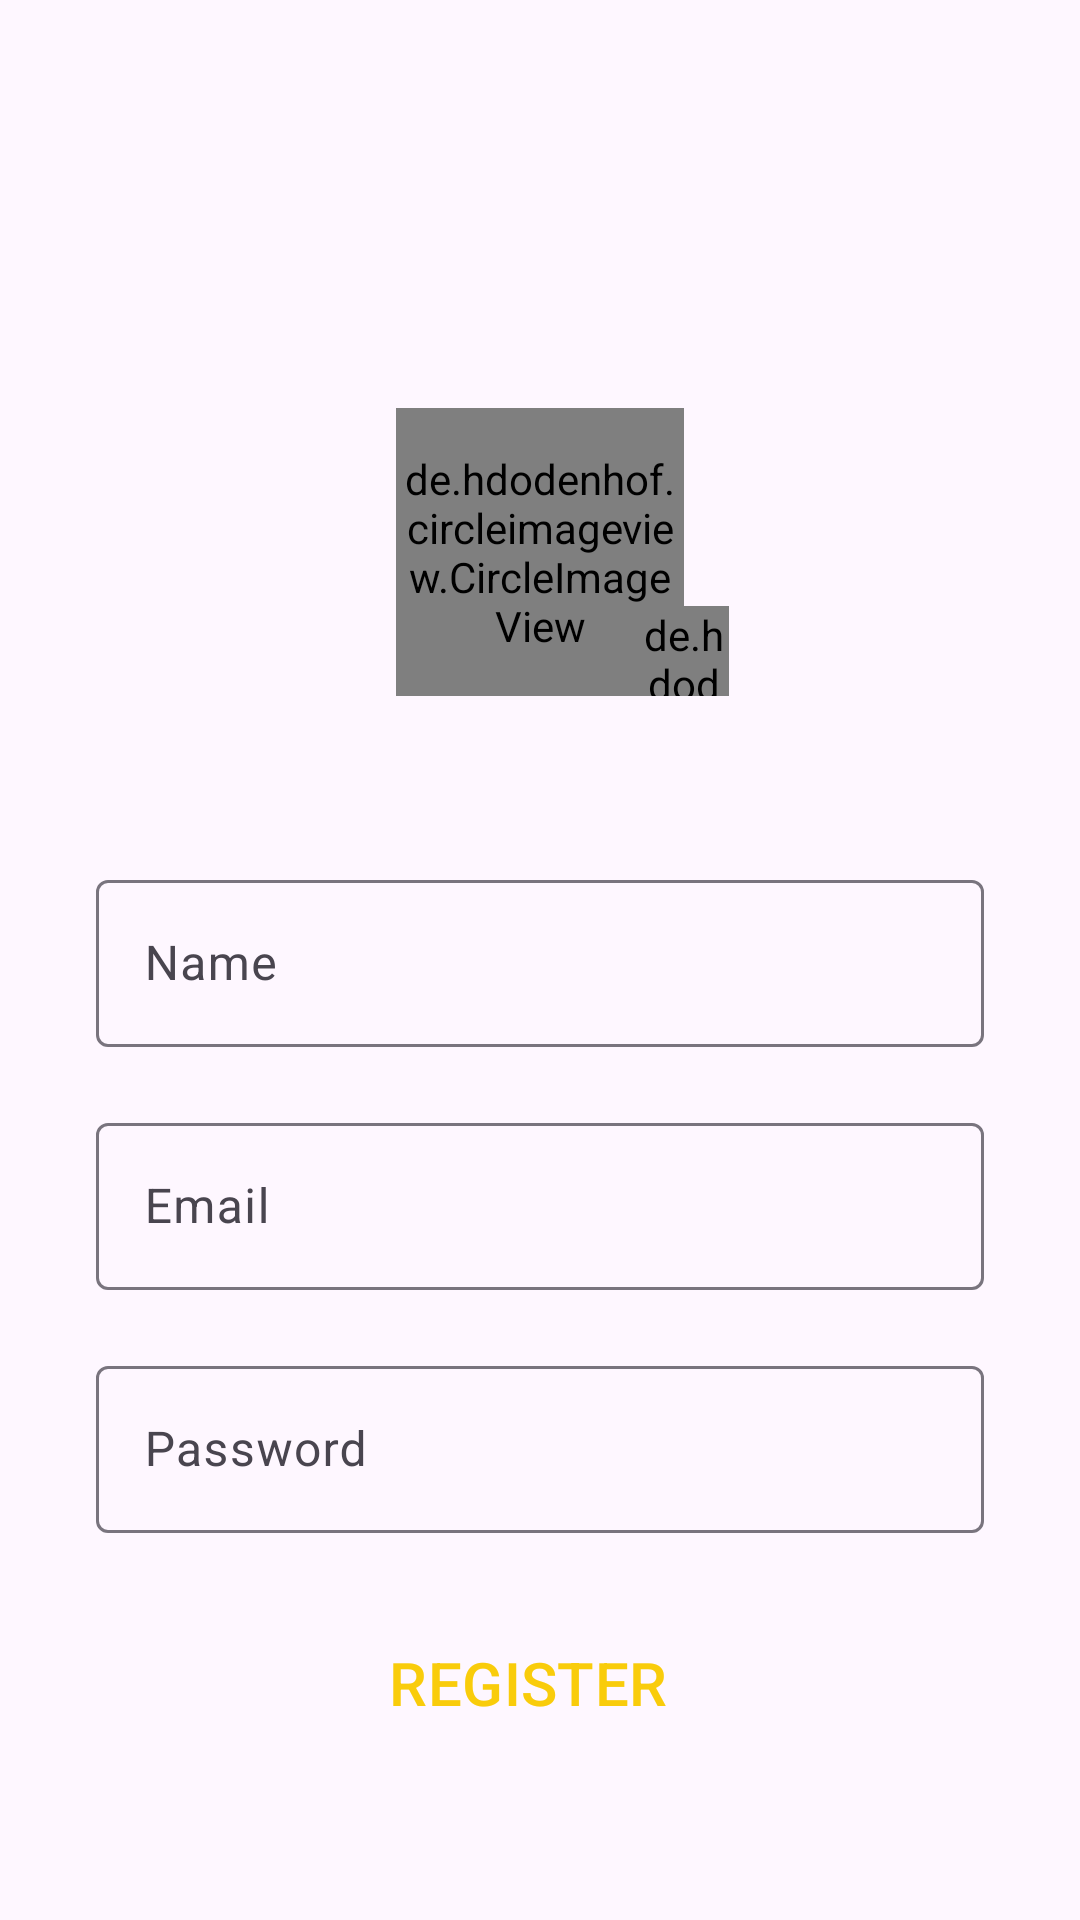

This screen was rendered from an Android layout file. Write that file and the resources it references.
<!-- AndroidManifest.xml: application theme Theme.Sportzlink -->
<!-- res/layout/activity_sign_up.xml -->
<?xml version="1.0" encoding="utf-8"?>
<androidx.constraintlayout.widget.ConstraintLayout xmlns:android="http://schemas.android.com/apk/res/android"
    xmlns:app="http://schemas.android.com/apk/res-auto"
    xmlns:tools="http://schemas.android.com/tools"
    android:id="@+id/main"
    android:layout_width="match_parent"
    android:layout_height="match_parent"
    tools:context=".SignUpActivity">

    <de.hdodenhof.circleimageview.CircleImageView
        android:id="@+id/profile_image"
        android:layout_width="96dp"
        android:layout_height="96dp"
        android:layout_marginTop="136dp"
        android:src="@drawable/user"
        app:civ_border_color="#FF000000"
        app:civ_border_width="2dp"
        app:layout_constraintEnd_toEndOf="parent"
        app:layout_constraintStart_toStartOf="parent"
        app:layout_constraintTop_toTopOf="parent" />

    <de.hdodenhof.circleimageview.CircleImageView
        android:id="@+id/add_icon"
        android:layout_width="30dp"
        android:layout_height="30dp"
        android:src="@drawable/add_icon"
        app:layout_constraintBottom_toBottomOf="@+id/profile_image"
        app:layout_constraintEnd_toEndOf="@+id/profile_image"
        app:layout_constraintStart_toEndOf="@+id/profile_image"
        app:layout_constraintTop_toTopOf="@+id/profile_image"
        app:layout_constraintVertical_bias="1.0" />

    <com.google.android.material.textfield.TextInputLayout
        android:id="@+id/name_textInputLayout"
        android:layout_width="match_parent"
        android:layout_height="wrap_content"
        android:layout_marginStart="32dp"
        android:layout_marginTop="56dp"
        android:layout_marginEnd="32dp"
        android:hint="Name"
        app:layout_constraintEnd_toEndOf="parent"
        app:layout_constraintStart_toStartOf="parent"
        app:layout_constraintTop_toBottomOf="@+id/profile_image">

        <com.google.android.material.textfield.TextInputEditText
            android:id="@+id/name_edit_text"
            android:layout_width="match_parent"
            android:layout_height="wrap_content"
            android:visibility="visible" />

    </com.google.android.material.textfield.TextInputLayout>

    <com.google.android.material.textfield.TextInputLayout
        android:id="@+id/email_textInputLayout"
        android:layout_width="0dp"
        android:layout_height="wrap_content"
        android:layout_marginTop="20dp"
        android:hint="Email"
        app:layout_constraintEnd_toEndOf="@+id/name_textInputLayout"
        app:layout_constraintHorizontal_bias="0.0"
        app:layout_constraintStart_toStartOf="@+id/name_textInputLayout"
        app:layout_constraintTop_toBottomOf="@+id/name_textInputLayout">

        <com.google.android.material.textfield.TextInputEditText
            android:id="@+id/email_edit_text"
            android:layout_width="match_parent"
            android:layout_height="wrap_content"
            android:visibility="visible" />

    </com.google.android.material.textfield.TextInputLayout>

    <com.google.android.material.textfield.TextInputLayout
        android:id="@+id/password_textInputLayout"
        android:layout_width="0dp"
        android:layout_height="wrap_content"
        android:layout_marginTop="20dp"
        android:hint="Password"
        app:layout_constraintEnd_toEndOf="@+id/email_textInputLayout"
        app:layout_constraintStart_toStartOf="@+id/email_textInputLayout"
        app:layout_constraintTop_toBottomOf="@+id/email_textInputLayout">

        <com.google.android.material.textfield.TextInputEditText
            android:id="@+id/password_edit_text"
            android:layout_width="match_parent"
            android:layout_height="wrap_content"
            android:visibility="visible" />

    </com.google.android.material.textfield.TextInputLayout>

    <Button
        android:id="@+id/sign_up_btn"
        style="@style/Widget.Material3.Button.Icon"
        android:layout_width="0dp"
        android:layout_height="60dp"
        android:layout_marginTop="20dp"
        android:textSize="20dp"
        android:text="REGISTER"
        android:textColor="@color/boldyellow"
        android:backgroundTint="@color/navyblue"
        app:layout_constraintEnd_toEndOf="@+id/password_textInputLayout"
        app:layout_constraintStart_toStartOf="@+id/password_textInputLayout"
        app:layout_constraintTop_toBottomOf="@+id/password_textInputLayout" />

    <TextView
        android:id="@+id/login"
        android:layout_width="wrap_content"
        android:layout_height="wrap_content"
        android:layout_marginTop="120dp"
        android:text="Already have an account? LOGIN"
        app:layout_constraintEnd_toEndOf="@+id/name_textInputLayout"
        app:layout_constraintStart_toStartOf="@+id/name_textInputLayout"
        app:layout_constraintTop_toBottomOf="@+id/sign_up_btn" />

</androidx.constraintlayout.widget.ConstraintLayout>
<!-- resources referenced by this layout -->
<resources>
  <color name="boldyellow">#F9CC0B</color>
  <color name="navyblue">#0C1D36</color>
  <style name="Theme.Sportzlink" parent="Base.Theme.Sportzlink" />
  <style name="Base.Theme.Sportzlink" parent="Theme.Material3.DayNight.NoActionBar">
          
          
          <item name="android:statusBarColor">@android:color/transparent</item>
      </style>
</resources>
